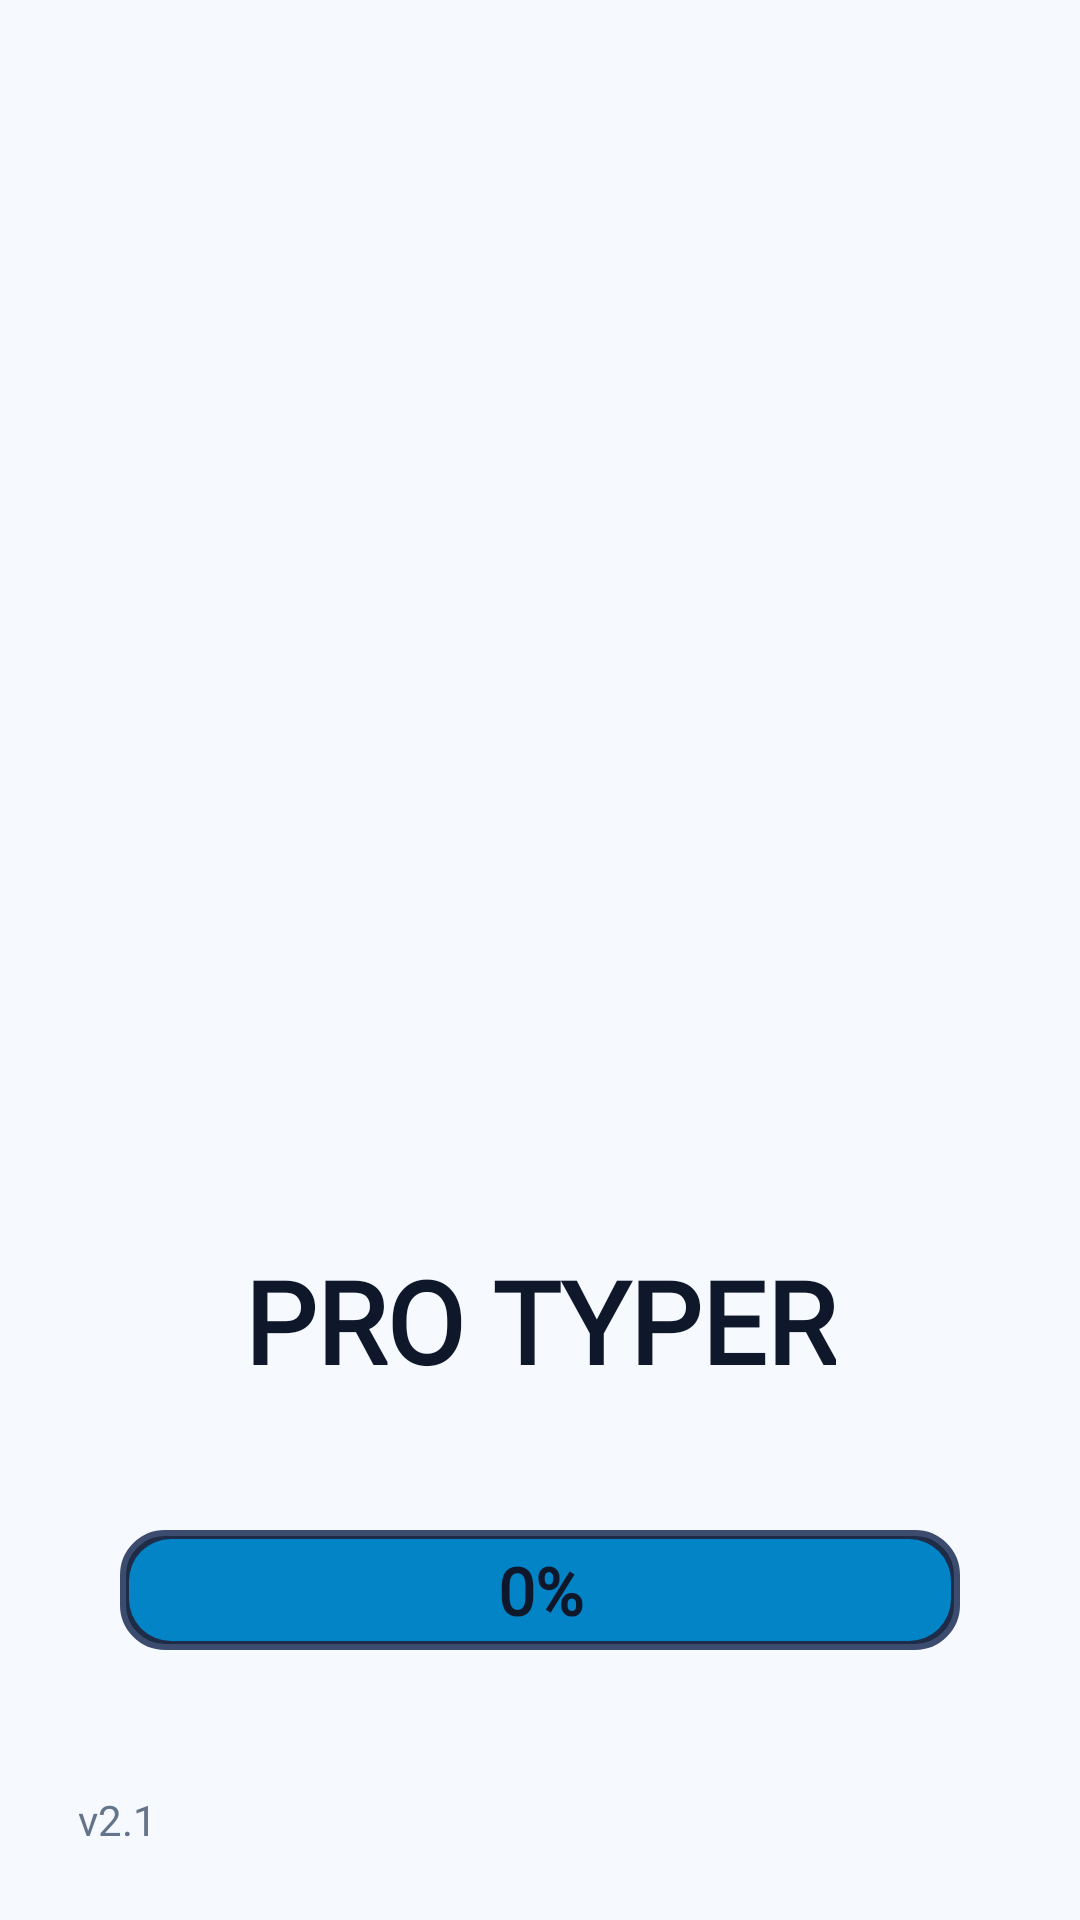

Here is an Android app screen rendered from its layout file. Give the layout XML and the strings, colors and styles it references.
<!-- AndroidManifest.xml: activity theme Theme.Splash -->
<!-- res/layout/activity_splash.xml -->
<?xml version="1.0" encoding="utf-8"?>
<RelativeLayout xmlns:android="http://schemas.android.com/apk/res/android"
    android:id="@+id/splash_root"
    android:layout_width="match_parent"
    android:layout_height="match_parent"
    android:background="@color/bg_main"
    android:padding="24dp">

    <LinearLayout
        android:id="@+id/content"
        android:layout_width="match_parent"
        android:layout_height="wrap_content"
        android:layout_centerInParent="true"
        android:gravity="center_horizontal"
        android:orientation="vertical">

        <ImageView
            android:id="@+id/logo"
            android:layout_width="300dp"
            android:layout_height="240dp"
            android:layout_gravity="center"
            android:src="@drawable/splash" />

        <TextView
            android:id="@+id/title"
            android:layout_width="wrap_content"
            android:layout_height="wrap_content"
            android:layout_marginTop="0dp"
            android:fontFamily="@font/difficulty"
            android:text="PRO TYPER"
            android:textColor="@color/text_primary"
            android:textSize="38sp"
            android:textStyle="bold" />
    </LinearLayout>

    <FrameLayout
        android:id="@+id/progress_container"
        android:layout_width="280dp"
        android:layout_height="40dp"
        android:layout_alignParentBottom="true"
        android:layout_centerHorizontal="true"
        android:layout_marginBottom="66dp"
        android:background="@drawable/progress_outer"
        android:clipChildren="false"
        android:clipToPadding="false"
        android:padding="3dp">

        <View
            android:id="@+id/progress_fill"
            android:layout_width="match_parent"
            android:layout_height="match_parent"
            android:background="@drawable/progress_fill" />

        <TextView
            android:id="@+id/progress_text"
            android:layout_width="match_parent"
            android:layout_height="match_parent"
            android:fontFamily="@font/splash"
            android:gravity="center"
            android:text="0%"
            android:textColor="@color/text_primary"
            android:textSize="22sp"
            android:textStyle="bold" />
    </FrameLayout>


    <TextView
        android:id="@+id/version_text"
        android:layout_width="wrap_content"
        android:layout_height="wrap_content"
        android:layout_alignParentStart="true"
        android:layout_alignParentBottom="true"
        android:layout_marginStart="2dp"
        android:layout_marginBottom="0dp"
        android:fontFamily="@font/version"
        android:padding="0dp"
        android:text="@string/app_version"
        android:textColor="@color/text_secondary"
        android:textSize="14sp" />

</RelativeLayout>
<!-- resources referenced by this layout -->
<resources>
  <color name="bg_main">#f6f9fe</color>
  <color name="text_primary">#0F172A</color>
  <color name="text_secondary">#64748B</color>
  <!-- drawable progress_fill (drawable) -->
  <shape xmlns:android="http://schemas.android.com/apk/res/android" android:shape="rectangle">
      <solid android:color="@color/pro_blue_primary" />
      <corners android:radius="14dp"/>
  </shape>
  <!-- drawable progress_outer (drawable) -->
  <shape xmlns:android="http://schemas.android.com/apk/res/android"
      android:shape="rectangle">
      <solid android:color="#1F2C47" />
      <corners android:radius="14dp" />
      <stroke android:width="2dp" android:color="#3B4C6E" />
  </shape>
  <string name="app_version">v2.1</string>
  <style name="Theme.Splash" parent="Theme.Material3.DayNight.NoActionBar">
              <item name="android:windowNoTitle">true</item>
              <item name="android:windowBackground">?attr/colorSurface</item>
                  <item name="android:windowFullscreen">true</item>
                      </style>
  <color name="pro_blue_primary">#0284C7</color>
</resources>
